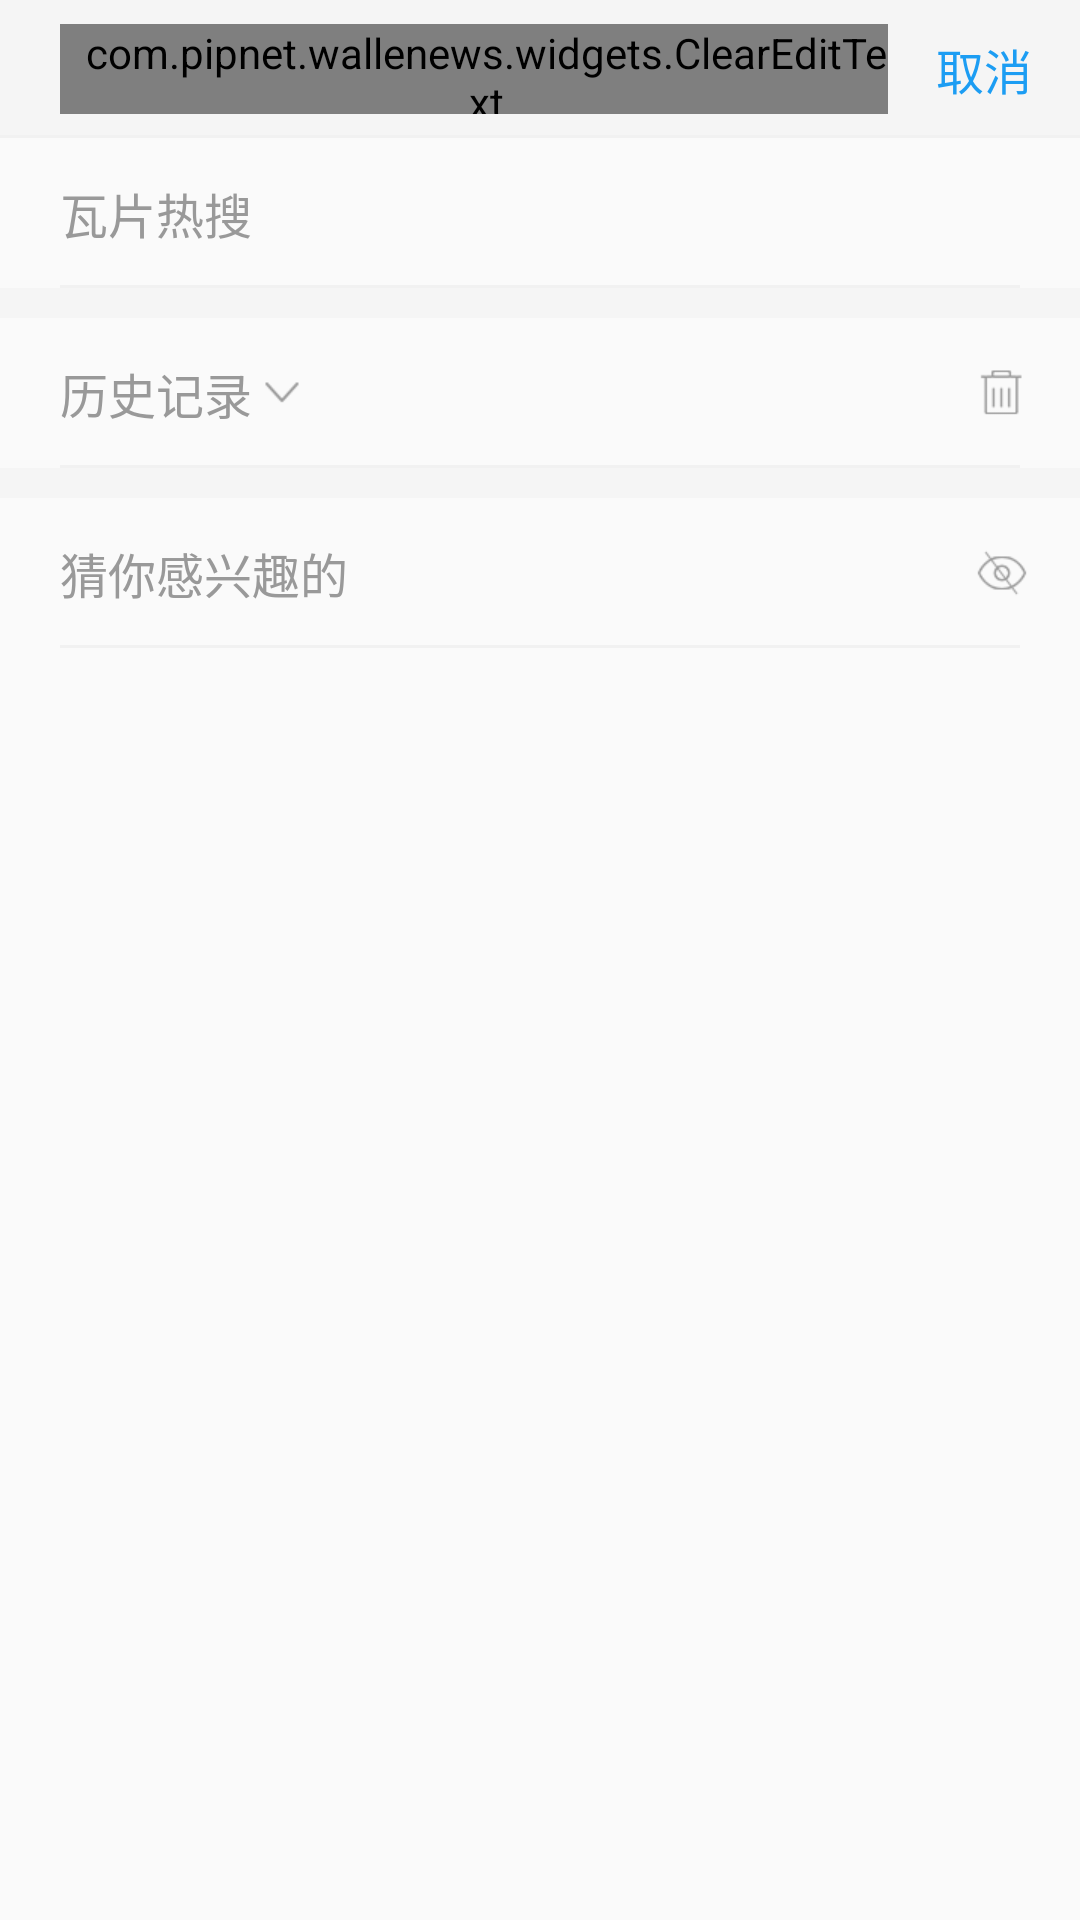

This screen was rendered from an Android layout file. Write that file and the resources it references.
<!-- AndroidManifest.xml: application theme AppTheme -->
<!-- res/layout/activity_search.xml -->
<?xml version="1.0" encoding="utf-8"?>
<LinearLayout xmlns:android="http://schemas.android.com/apk/res/android"
    android:layout_width="match_parent"
    android:layout_height="match_parent"
    android:orientation="vertical">

    <RelativeLayout
        android:layout_width="match_parent"
        android:layout_height="46dp"
        android:background="@color/background"
        android:focusable="true"
        android:focusableInTouchMode="true">

        <com.pipnet.wallenews.widgets.ClearEditText
            android:id="@+id/et_search"
            android:layout_width="match_parent"
            android:layout_height="30dp"
            android:layout_centerInParent="true"
            android:layout_marginLeft="20dp"
            android:layout_toLeftOf="@+id/btn_right"
            android:background="@drawable/shape_find_search_bg"
            android:drawableLeft="@mipmap/icon_ssl_ss"
            android:drawablePadding="5dp"
            android:gravity="center_vertical"
            android:hint="搜索内容"
            android:paddingLeft="8dp"
            android:textColor="@color/text_666"
            android:textSize="16sp" />

        <TextView
            android:id="@+id/btn_right"
            android:layout_width="wrap_content"
            android:layout_height="match_parent"
            android:layout_alignParentRight="true"
            android:layout_centerVertical="true"
            android:gravity="center"
            android:paddingLeft="16dp"
            android:paddingRight="16dp"
            android:text="取消"
            android:textColor="@color/text_tab_blue"
            android:textSize="16sp" />

        <View
            android:layout_width="match_parent"
            android:layout_height="1dp"
            android:layout_alignParentBottom="true"
            android:background="@color/line_light" />
    </RelativeLayout>

    <android.support.v4.widget.NestedScrollView
        android:id="@+id/nest_view"
        android:layout_width="match_parent"
        android:layout_height="wrap_content">

        <LinearLayout
            android:layout_width="match_parent"
            android:layout_height="wrap_content"
            android:orientation="vertical">


            <RelativeLayout
                android:layout_width="match_parent"
                android:layout_height="50dp">

                <TextView
                    android:layout_width="wrap_content"
                    android:layout_height="wrap_content"
                    android:layout_centerVertical="true"
                    android:layout_marginLeft="20dp"
                    android:text="瓦片热搜"
                    android:textColor="@color/text_999"
                    android:textSize="16sp" />

                <View
                    android:layout_width="match_parent"
                    android:layout_height="1dp"
                    android:layout_alignParentBottom="true"
                    android:layout_marginLeft="20dp"
                    android:layout_marginRight="20dp"
                    android:background="@color/line_light" />
            </RelativeLayout>

            <android.support.v7.widget.RecyclerView
                android:id="@+id/rv_hot"
                android:layout_width="match_parent"
                android:layout_height="wrap_content">

            </android.support.v7.widget.RecyclerView>

            <View
                android:layout_width="match_parent"
                android:layout_height="10dp"
                android:background="@color/background" />

            <RelativeLayout
                android:layout_width="match_parent"
                android:layout_height="50dp">

                <TextView
                    android:layout_width="wrap_content"
                    android:layout_height="wrap_content"
                    android:layout_centerVertical="true"
                    android:layout_marginLeft="20dp"
                    android:drawableRight="@mipmap/icon_xl"
                    android:text="历史记录"
                    android:textColor="@color/text_999"
                    android:textSize="16sp" />

                <View
                    android:layout_width="match_parent"
                    android:layout_height="1dp"
                    android:layout_alignParentBottom="true"
                    android:layout_marginLeft="20dp"
                    android:layout_marginRight="20dp"
                    android:background="@color/line_light" />

                <TextView
                    android:id="@+id/delete"
                    android:layout_width="wrap_content"
                    android:layout_height="match_parent"
                    android:layout_alignParentRight="true"
                    android:layout_centerVertical="true"
                    android:drawableRight="@mipmap/icon_qk"
                    android:paddingLeft="16dp"
                    android:paddingRight="16dp" />
            </RelativeLayout>

            <android.support.v7.widget.RecyclerView
                android:id="@+id/rv_history"
                android:layout_width="match_parent"
                android:layout_height="wrap_content">

            </android.support.v7.widget.RecyclerView>

            <View
                android:layout_width="match_parent"
                android:layout_height="10dp"
                android:background="@color/background" />

            <RelativeLayout
                android:layout_width="match_parent"
                android:layout_height="50dp">

                <TextView
                    android:layout_width="wrap_content"
                    android:layout_height="wrap_content"
                    android:layout_centerVertical="true"
                    android:layout_marginLeft="20dp"
                    android:text="猜你感兴趣的"
                    android:textColor="@color/text_999"
                    android:textSize="16sp" />

                <View
                    android:layout_width="match_parent"
                    android:layout_height="1dp"
                    android:layout_alignParentBottom="true"
                    android:layout_marginLeft="20dp"
                    android:layout_marginRight="20dp"
                    android:background="@color/line_light" />

                <ImageView
                    android:id="@+id/show"
                    android:layout_width="wrap_content"
                    android:layout_height="match_parent"
                    android:layout_alignParentRight="true"
                    android:layout_centerVertical="true"
                    android:paddingLeft="16dp"
                    android:paddingRight="16dp"
                    android:src="@mipmap/icon_yc" />
            </RelativeLayout>

            <android.support.v7.widget.RecyclerView
                android:id="@+id/rv_like"
                android:layout_width="match_parent"
                android:layout_height="wrap_content">

            </android.support.v7.widget.RecyclerView>
        </LinearLayout>
    </android.support.v4.widget.NestedScrollView>

    <android.support.v7.widget.RecyclerView
        android:id="@+id/recycler_association"
        android:layout_width="match_parent"
        android:layout_height="match_parent"
        android:visibility="gone" />

    <android.support.v7.widget.RecyclerView
        android:id="@+id/recycler_search"
        android:layout_width="match_parent"
        android:layout_height="match_parent"
        android:visibility="gone" />
</LinearLayout>
<!-- resources referenced by this layout -->
<resources>
  <color name="background">#F5F5F5</color>
  <color name="line_light">#f1f1f1</color>
  <color name="text_666">#666666</color>
  <color name="text_999">#999999</color>
  <color name="text_tab_blue">#1c9df3</color>
  <!-- mipmap icon_qk: png bitmap (mipmap-xhdpi, 1355 bytes) -->
  <!-- mipmap icon_ssl_ss: png bitmap (mipmap-xhdpi, 1524 bytes) -->
  <!-- mipmap icon_xl: png bitmap (mipmap-xhdpi, 1269 bytes) -->
  <!-- mipmap icon_yc: png bitmap (mipmap-xhdpi, 1788 bytes) -->
  <style name="AppTheme" parent="Theme.AppCompat.Light.NoActionBar">
          
          <item name="colorPrimary">@color/colorPrimary</item>
          <item name="colorPrimaryDark">@color/colorPrimaryDark</item>
          <item name="colorAccent">@color/colorAccent</item>
      </style>
  <color name="colorPrimary">#3399ff</color>
  <color name="colorPrimaryDark">#3399ff</color>
  <color name="colorAccent">#3399ff</color>
</resources>
